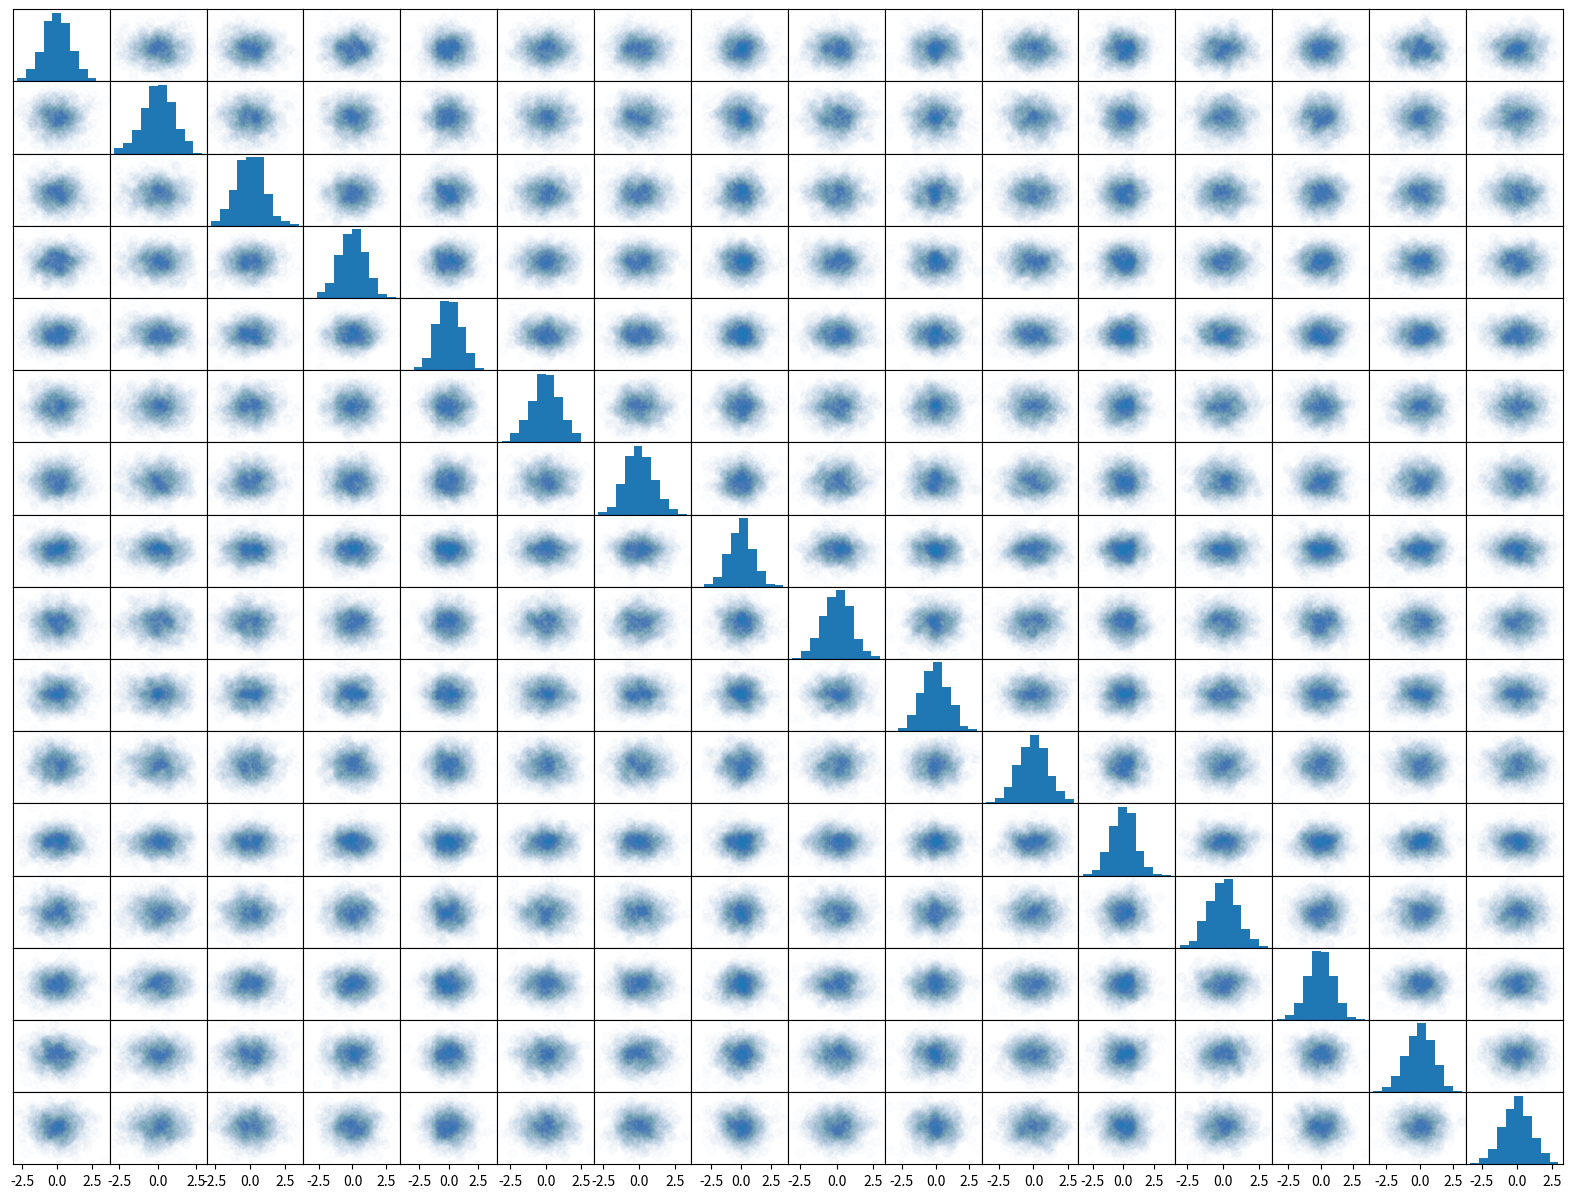

Here is the Python script that generated this plot:
import numpy as np
import scipy.stats as st
import matplotlib.pyplot as plt
from matplotlib.tri import Triangulation, TriAnalyzer


def scatter_matrix(data, figure_kws=None, scatter_kws=None, hist_kws=None, contour_kws=None, tri_min_circle=0.01, kde_bw=None):
    num_samples, num_features = data.shape
    if figure_kws is None:
        figure_kws = {}
    if scatter_kws is None:
        scatter_kws = {}
    if hist_kws is None:
        hist_kws = {}
    if contour_kws is None:
        contour_kws = {}
    if kde_bw is None:
        kde_bw = 'scott'
    range_min = np.min(data, axis=0)
    range_max = np.max(data, axis=0)
    middle = (range_max + range_min) / 2
    span = range_max - range_min
    range_max = middle + 1.1 * span / 2
    range_min = middle - 1.1 * span / 2
    fig, ax = plt.subplots(num_features, num_features, **figure_kws)
    fig.subplots_adjust(hspace=0., wspace=0.)
    for i in range(num_features):
        for j in range(num_features):
            if i == j:
                ax[i, j].hist(data[:, i], **hist_kws)
                ax[i, j].set(xlim=[range_min[i], range_max[i]])
            elif j > i:
                ax[i, j].scatter(data[:, j], data[:, i], **scatter_kws)
                ax[i, j].set(xlim=[range_min[j], range_max[j]], ylim=[range_min[i], range_max[i]])
            else:
                ax[i, j].scatter(data[:, j], data[:, i], **scatter_kws)
                # tri = Triangulation(data[:, j], data[:, i])
                # mask = TriAnalyzer(tri).get_flat_tri_mask(tri_min_circle)
                # tri.set_mask(mask)
                # subspace = np.transpose(data[:, [j, i]])
                # kde = st.gaussian_kde(subspace, bw_method=kde_bw).evaluate(subspace)
                # ax[i, j].tricontour(tri, np.log10(kde), **contour_kws)
                ax[i, j].set(xlim=[range_min[j], range_max[j]], ylim=[range_min[i], range_max[i]])
            if i < num_features - 1:
                ax[i, j].set_xticks([])
            ax[i, j].set_yticks([])
    return fig, ax


if __name__ == '__main__':
    data = np.random.randn(1000, 16)

    fig, ax = scatter_matrix(data, figure_kws={'figsize': (20, 15), 'gridspec_kw': {'wspace': 0.0, 'hspace': 0.0}}, scatter_kws={'alpha':0.01})

    plt.show()
